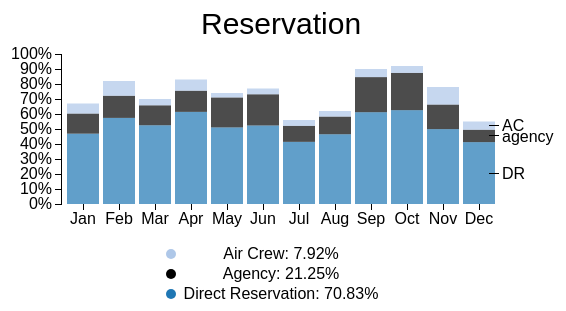
D3 v3 page, settled after 360 driven frames (6 s of simulated time); the page loaded 1 data file(s).



var margin = {top: 50, right: 100, bottom: 140, left: 60},
    width = 600 - margin.left - margin.right,
    height = 340 - margin.top - margin.bottom;

var x = d3.scale.ordinal()
    .rangeRoundBands([0, width], .1);

var y = d3.scale.linear()
    .range([height, 0]);
    
var color = d3.scale.ordinal()
    .range(["#1f77b4", "#ffbb7",'#aec7e8']);

var xAxis = d3.svg.axis()
    .scale(x)
    .orient("bottom")
    //.ticks(12)
    //.tickFormat(d3.time.format("%b"));

var yAxis = d3.svg.axis()
    .scale(y)
    .orient("left")
    .tickFormat(d3.format(".0%"));

var svg = d3.select("body").append("svg")
    .attr("width", width + margin.left + margin.right)
    .attr("height", height + margin.top + margin.bottom)
  .append("g")
    .attr("transform", "translate(" + margin.left + "," + margin.top + ")");

// Add a title:
  d3.select("svg").append('text')
        .attr("transform","translate("+(width/2-20)+",30)")
				.attr('class','title')
				.text('Reservation');
        
d3.csv("/csv/reservation.csv", function(error, data) {
  if (error) throw error;

  color.domain(d3.keys(data[0]).filter(function(key) { return key !== "date"; }));

  data.forEach(function(d) {
    var y0 = 0;
    d.reservations = color.domain().map(function(name) { return {name: name, y0: y0, y1: y0 += +d[name]}; });
    y0 =10000;
    d.reservations.forEach(function(d) { d.y0 /= y0; d.y1 /= y0; });
  });

  x.domain(data.map(function(d) { return d.date; }));
  
  svg.append("g")
      .attr("class", "x axis")
      .attr("transform", "translate(0," + height + ")")
      .call(xAxis);

  svg.append("g")
      .attr("class", "y axis")
      .call(yAxis);

  var reservation = svg.selectAll(".reservation")
      .data(data)
    .enter().append("g")
      .attr("class", "reservation")
      .attr("transform", function(d) { return "translate(" + x(d.date) + ",0)"; });

  reservation.selectAll("rect")
      .data(function(d) { return d.reservations; })
    .enter().append("rect")
      .attr("width", x.rangeBand())
      .attr("y", function(d) { return y(d.y1); })
      .attr("height", function(d) { return y(d.y0) - y(d.y1); })
      .style("fill", function(d) { return color(d.name); })
      .style("fill-opacity",0.7);

  var legend = svg.select(".reservation:last-child").selectAll(".legend")
      .data(function(d) { return d.reservations; })
    .enter().append("g")
      .attr("class", "legend")
      .attr("transform", function(d) { return "translate(" + (x.rangeBand()/2+10) + "," + (y((d.y0 + d.y1) / 2)) + ")"; });

  legend.append("line")
      .attr("x2", 10);

  legend.append("text")
      .attr("x", 13)
      .attr("dy", ".35em")
      .text(function(d) { return d.name; });
      
  svg.append('circle')
    .style('fill', '#1f77b4')
		.attr('r', 5)
		.attr('cx', (width / 2 -110))
		.attr('cy', (height + 90));
     
  svg.append("text")
    .text('Direct Reservation: 70.83%')
    .style("text-anchor", "middle")
    .attr("x",(width / 2))
    .attr("y",(height + 95));
  
  svg.append('circle')
    .style('fill', '#ffbb7')
		.attr('r', 5)
		.attr('cx', (width / 2-110))
		.attr('cy', (height + 70));
    
  svg.append("text")
    .text('Agency: 21.25%')
    .style("text-anchor", "middle")
    .attr("x",(width / 2))
    .attr("y",(height +75));
    
  svg.append('circle')
    .style('fill', '#aec7e8')
		.attr('r', 5)
		.attr('cx', (width / 2-110))
		.attr('cy', (height + 50));
    
  svg.append("text")
    .text('Air Crew: 7.92%')
    .style("text-anchor", "middle")
    .attr("x",(width / 2))
    .attr("y",(height +55));

});



### data: csv/reservation.csv
date, DR, agency, AC
Jan, 4690, 1340, 670
Feb, 5740, 1476, 984
Mar, 5250, 1330, 420
Apr, 6142, 1411, 747
May, 5106, 1998, 296
Jun, 5236, 2079, 385
Jul, 4144, 1064, 392
Aug, 4650, 1178, 372
Sep, 6120, 2340, 540
Oct, 6256, 2484, 460
Nov, 4992, 1638, 1170
Dec, 4125, 825, 550